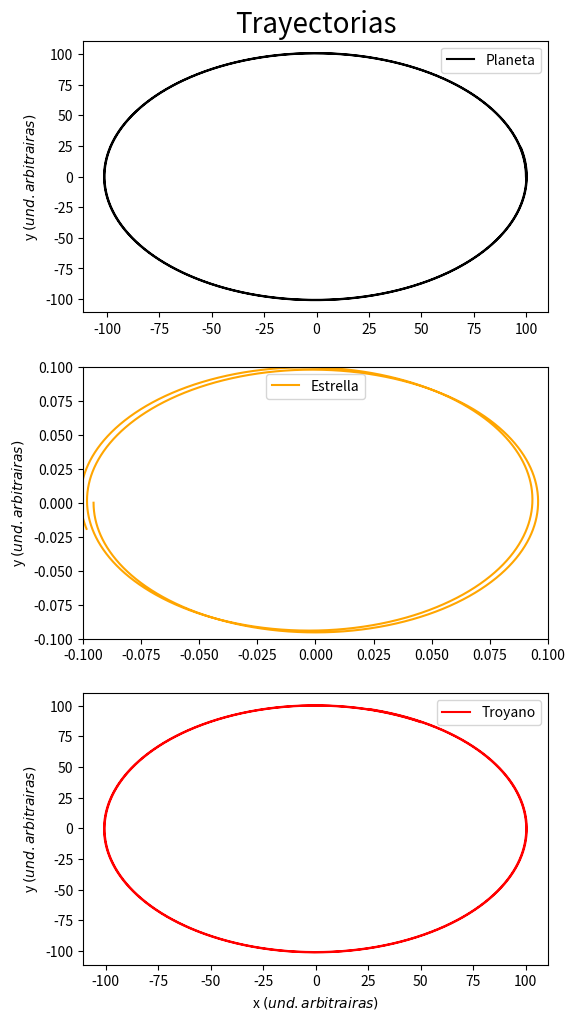
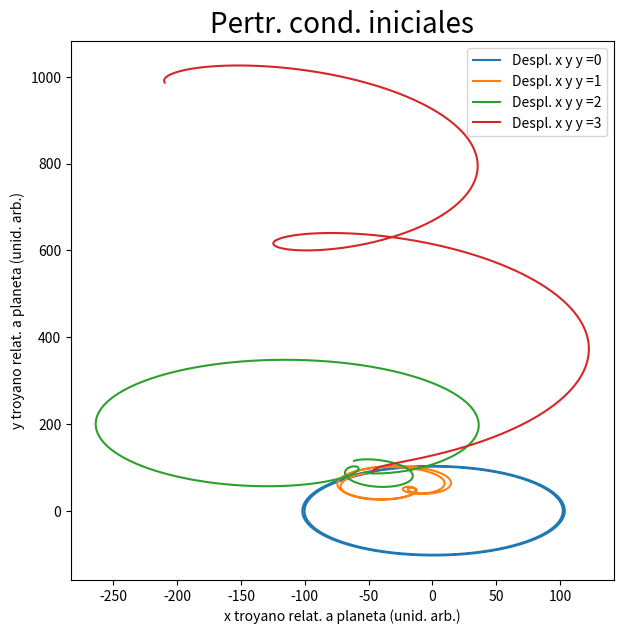
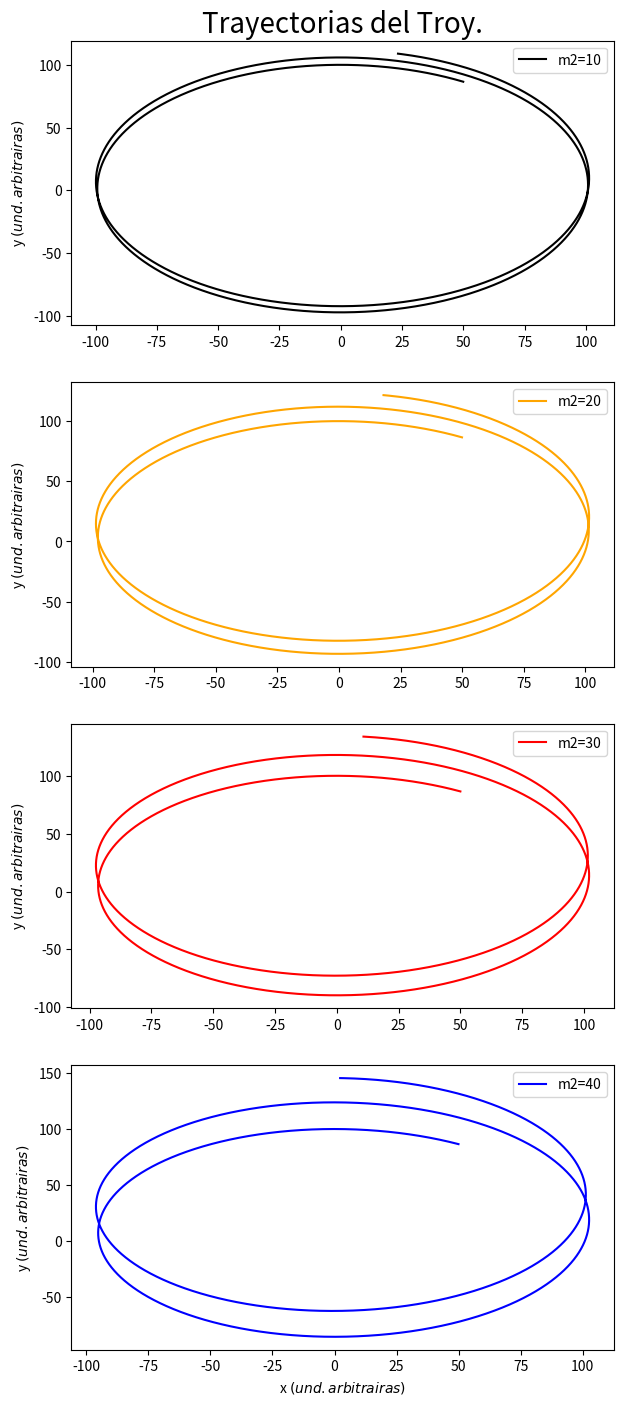

Python code for these plots, in order:
import numpy as np
import matplotlib.pyplot as plt

class Planeta:
    Fx = 0.0
    Fy = 0.0
    Fz = 0.0
    xpre = 0.0
    ypre = 0.0
    zpre = 0.0
    vxpre = 0.0
    vypre = 0.0
    vzpre = 0.0
    preFx = 0.0
    preFy = 0.0
    preFz = 0.0

    def __init__(self,masa, x,y,z,vx,vy,vz):
        self.masa = masa
        self.prex = x
        self.prey = y
        self.prez = z
        self.prevx = vx
        self.prevy = vy
        self.prevz = vz

    def precalcFs(self,planeta2):
        dx = planeta2.prex - self.prex
        dy= planeta2.prey - self.prey
        dz= planeta2.prez - self.prez
        #G=6.67408E-11 --- en el enunciado dice considerarlo = 1
        phi= planeta2.masa*self.masa*(1)/(dx**2.0+dy**2.0+dz**2.0)
        rx = dx/((dx**2.0+dy**2.0+dz**2.0)**0.5)
        ry = dy/((dx**2.0+dy**2.0+dz**2.0)**0.5)
        rz = dz/((dx**2.0+dy**2.0+dz**2.0)**0.5)
        self.preFx = phi*rx+self.preFx
        self.preFy = phi*ry+self.preFy
        self.preFz = phi*rz+self.preFz

    def calcFs(self ,planeta2):

        dx = planeta2.x - self.x
        dy= planeta2.y - self.y
        dz= planeta2.z - self.z
        #G=6.67408E-11 --- en el enunciado dice considerarlo = 1
        phi= planeta2.masa*self.masa*(1)/(dx**2.0+dy**2.0+dz**2.0)
        rx = dx/((dx**2.0+dy**2.0+dz**2.0)**0.5)
        ry = dy/((dx**2.0+dy**2.0+dz**2.0)**0.5)
        rz = dz/((dx**2.0+dy**2.0+dz**2.0)**0.5)
        self.Fx = phi*rx+self.Fx
        self.Fy = phi*ry+self.Fy
        self.Fz = phi*rz+self.Fz
    def resetFs(self):
        self.Fx = 0
        self.Fy = 0
        self.Fz = 0
    def preleap(self,h):
        self.vx= self.prevx + h*self.preFx/self.masa
        self.vy= self.prevy + h*self.preFy/self.masa
        self.vz= self.prevz + h*self.preFz/self.masa
        self.x = self.prex +h*self.vx
        self.y = self.prey +h*self.vy
        self.z = self.prez +h*self.vz
    def leap(self,h):

        vxmed = self.vx + 0.5*h*self.Fx/self.masa
        vymed = self.vy + 0.5*h*self.Fy/self.masa
        vzmed = self.vz + 0.5*h*self.Fz/self.masa

        self.x = self.x + vxmed*h
        self.y = self.y + vymed*h
        self.z = self.z + vzmed*h

        self.vx = vxmed + 0.5*h*self.Fx/self.masa
        self.vy = vymed + 0.5*h*self.Fy/self.masa
        self.vz = vzmed + 0.5*h*self.Fz/self.masa

r1 = -100.0/1048
m1 = 1047.0
m2 = 1.0
r2 = 100.0-100.0/1048
vpy = abs(r2)*(abs((m1+m2)/(r2+r1)**3.0))**0.5
vey = -1*abs(r1)*(abs((m1+m2)/(r1+r2)**3.0))**0.5



estrella = Planeta(m1,r1,0,0,0,vey,0)
planeta = Planeta(m2,r2,0,0,0,vpy,0)
troyano = Planeta(0.005,np.cos(60*np.pi/180)*r2,np.sin(60*np.pi/180)*r2,0,-1*vpy*np.sin(60*np.pi/180),vpy*np.cos(60*np.pi/180),0)

xs= []
ys = []
xs1 = []
ys1 = []
xs2 = []
ys2=[]

xs.append(planeta.prex)
ys.append(planeta.prey)

xs1.append(estrella.prex)
ys1.append(estrella.prey)

xs2.append(troyano.prex)
ys2.append(troyano.prey)

planeta.resetFs()
estrella.resetFs()
troyano.resetFs()

estrella.precalcFs(planeta)
estrella.precalcFs(troyano)

planeta.precalcFs(estrella)
planeta.precalcFs(troyano)

troyano.precalcFs(planeta)
troyano.precalcFs(estrella)

estrella.preleap(0.01)
planeta.preleap(0.01)
troyano.preleap(0.01)

xs.append(planeta.x)
ys.append(planeta.y)

xs1.append(estrella.x)
ys1.append(estrella.y)

xs2.append(troyano.x)
ys2.append(troyano.y)

for i in range(40000):

    planeta.resetFs()
    estrella.resetFs()
    troyano.resetFs()

    estrella.calcFs(planeta)
    estrella.calcFs(troyano)

    planeta.calcFs(estrella)
    planeta.calcFs(troyano)

    troyano.calcFs(planeta)
    troyano.calcFs(estrella)

    planeta.leap(0.01)
    estrella.leap(0.01)
    troyano.leap(0.01)

    xs.append(planeta.x)
    ys.append(planeta.y)
    xs1.append(estrella.x)
    ys1.append(estrella.y)
    xs2.append(troyano.x)
    ys2.append(troyano.y)



fig, (ax1,ax2,ax3) = plt.subplots(3)

fig.set_figheight(12)
fig.set_figwidth(6)
# fig(figsize=(10,10))
ax1.plot(xs,ys,label="Planeta",c = "black")
ax2.plot(xs1,ys1,label="Estrella",c="orange")
ax3.plot(xs2,ys2,label="Troyano",c='red')
ax1.set_title("Trayectorias",fontsize = 20)
ax3.set_xlabel(r"x $(und. arbitrairas)$")
ax1.set_ylabel("y $(und. arbitrairas)$")
ax2.set_ylabel("y $(und. arbitrairas)$")
ax3.set_ylabel("y $(und. arbitrairas)$")

ax2.set_xlim(-0.1,0.1)
ax2.set_ylim(-0.1,0.1)
# ax1.set_xlim(-10000,10000)
ax1.legend()
ax2.legend()
ax3.legend()

plt.savefig("OrbitsPLOT.pdf")
plt.close()



def solve(estrella,planeta,troyano):
    xs= []
    ys = []
    xs1 = []
    ys1 = []
    xs2 = []
    ys2=[]

    xs.append(planeta.prex)
    ys.append(planeta.prey)

    xs1.append(estrella.prex)
    ys1.append(estrella.prey)

    xs2.append(troyano.prex)
    ys2.append(troyano.prey)

    planeta.resetFs()
    estrella.resetFs()
    troyano.resetFs()

    estrella.precalcFs(planeta)
    estrella.precalcFs(troyano)

    planeta.precalcFs(estrella)
    planeta.precalcFs(troyano)

    troyano.precalcFs(planeta)
    troyano.precalcFs(estrella)

    estrella.preleap(0.01)
    planeta.preleap(0.01)
    troyano.preleap(0.01)

    xs.append(planeta.x)
    ys.append(planeta.y)

    xs1.append(estrella.x)
    ys1.append(estrella.y)

    xs2.append(troyano.x)
    ys2.append(troyano.y)

    for i in range(40000):

        planeta.resetFs()
        estrella.resetFs()
        troyano.resetFs()

        estrella.calcFs(planeta)
        estrella.calcFs(troyano)

        planeta.calcFs(estrella)
        planeta.calcFs(troyano)

        troyano.calcFs(planeta)
        troyano.calcFs(estrella)

        planeta.leap(0.01)
        estrella.leap(0.01)
        troyano.leap(0.01)

        xs.append(planeta.x)
        ys.append(planeta.y)
        xs1.append(estrella.x)
        ys1.append(estrella.y)
        xs2.append(troyano.x)
        ys2.append(troyano.y)
    xs= np.array(xs)
    ys = np.array(ys)
    xs1 = np.array(xs1)
    ys1 = np.array(ys1)
    xs2 = np.array(xs2)
    ys2= np.array(ys2)
    return xs, ys,xs1, ys1, xs2, ys2

def cordRelativas(planetax,planetay,troyanox,troyanoy):
    ansx = troyanox-planetax
    ansy = troyanoy-planetay
    return ansx,ansy

def inicializar(despx,despy,despvx,despvy,pm2):
    r1 = -100.0/1048
    m1 = 1047.0
    m2 = pm2#1.0
    r2 = 100.0-100.0/1048
    vpy = abs(r2)*(abs((m1+m2)/(r2+r1)**3.0))**0.5
    vey = -1*abs(r1)*(abs((m1+m2)/(r1+r2)**3.0))**0.5



    estrella = Planeta(m1,r1,0,0,0,vey,0)
    planeta = Planeta(m2,r2,0,0,0,vpy,0)
    troyano = Planeta(0.005,np.cos(60*np.pi/180)*r2+despx,np.sin(60*np.pi/180)*r2+despy,0,-1*vpy*np.sin(60*np.pi/180)+despx,vpy*np.cos(60*np.pi/180)+despy,0)
    return estrella,planeta,troyano

plt.figure(figsize = (7,7))
for i in range(0,4,1):
    estrella,planeta,troyano = inicializar(i,i,0,0,1)
    planetax, planetay,estrellax, estrellay, troyanox, troyanoy = solve(estrella,planeta,troyano)
    relatx,relaty = cordRelativas(planetax,planetay,troyanox,troyanoy)
    plt.plot(relatx,relaty,label="Despl. x y y ="+str(i))
plt.legend(loc="best")
plt.xlabel("x troyano relat. a planeta (unid. arb.)")
plt.ylabel("y troyano relat. a planeta (unid. arb.)")
plt.title("Pertr. cond. iniciales",fontsize = 20)
plt.savefig("Troyano.pdf")
plt.close()



fig, (ax1,ax2,ax3,ax4) = plt.subplots(4)

fig.set_figheight(17)
fig.set_figwidth(7)



estrella,planeta,troyano = inicializar(0,0,0,0,10)
planetax, planetay,estrellax, estrellay, troyanox, troyanoy = solve(estrella,planeta,troyano)
ax1.plot(troyanox,troyanoy,label="m2="+str(10),c = "black")

estrella,planeta,troyano = inicializar(0,0,0,0,20)
planetax, planetay,estrellax, estrellay, troyanox, troyanoy = solve(estrella,planeta,troyano)
ax2.plot(troyanox,troyanoy,label="m2="+str(20),c="orange")

estrella,planeta,troyano = inicializar(0,0,0,0,30)
planetax, planetay,estrellax, estrellay, troyanox, troyanoy = solve(estrella,planeta,troyano)
ax3.plot(troyanox,troyanoy,label="m2="+str(30),c='red')


estrella,planeta,troyano = inicializar(0,0,0,0,40)
planetax, planetay,estrellax, estrellay, troyanox, troyanoy = solve(estrella,planeta,troyano)
ax4.plot(troyanox,troyanoy,label="m2="+str(40),c='blue')


ax1.set_title("Trayectorias del Troy.",fontsize = 20)
ax4.set_xlabel(r"x $(und. arbitrairas)$")
ax1.set_ylabel("y $(und. arbitrairas)$")
ax2.set_ylabel("y $(und. arbitrairas)$")
ax3.set_ylabel("y $(und. arbitrairas)$")
ax4.set_ylabel("y $(und. arbitrairas)$")


ax1.legend(loc="best")
ax2.legend(loc="best")
ax3.legend(loc="best")
ax4.legend(loc="best")
# plt.show()
plt.savefig("MassPLOT.pdf")
plt.close()
